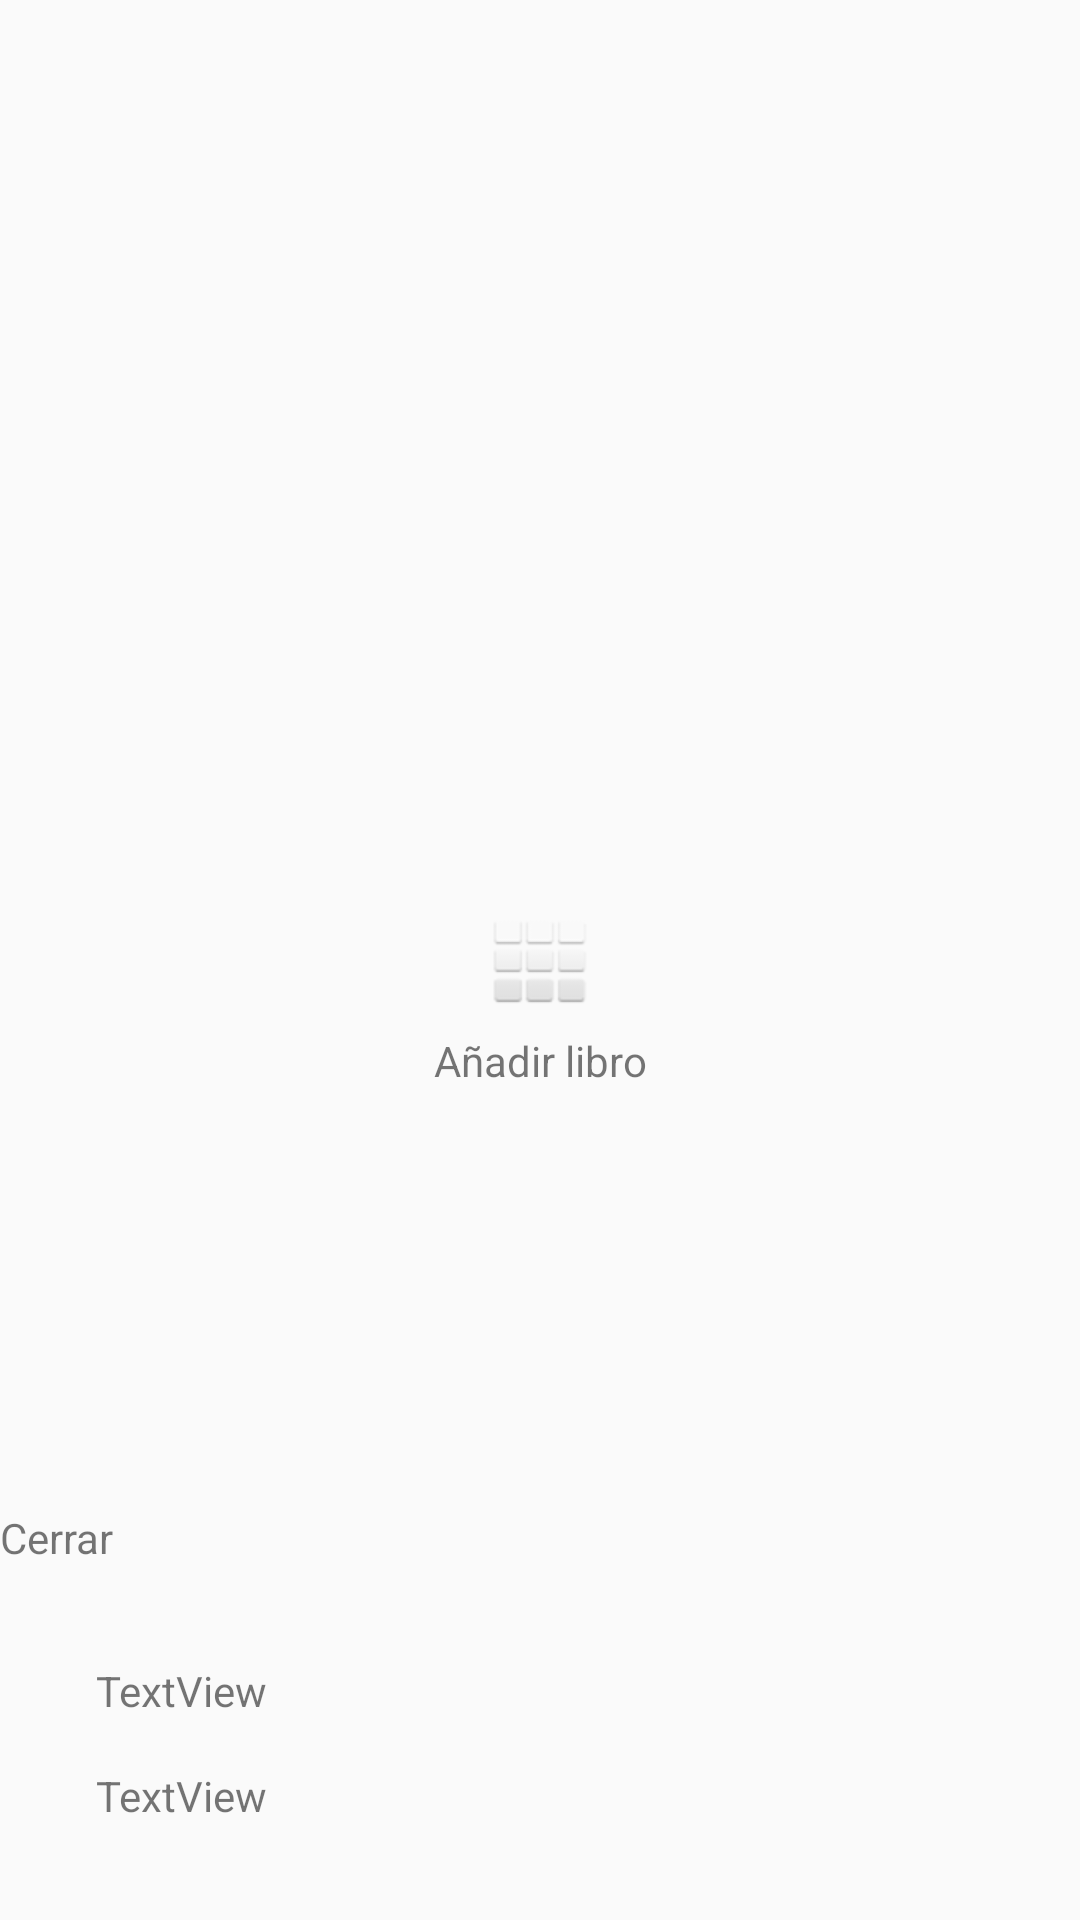

Reconstruct the res/layout file that produces this screen, plus the resources it refers to.
<!-- AndroidManifest.xml: application theme AppTheme -->
<!-- res/layout/main_activity.xml -->
<?xml version="1.0" encoding="utf-8"?>
<androidx.constraintlayout.widget.ConstraintLayout xmlns:android="http://schemas.android.com/apk/res/android"
    xmlns:app="http://schemas.android.com/apk/res-auto"
    xmlns:tools="http://schemas.android.com/tools"
    android:layout_width="match_parent"
    android:layout_height="match_parent"
    tools:menu="@menu/main_activity"
    tools:context=".MainActivity">

    <androidx.recyclerview.widget.RecyclerView
        android:id="@+id/book_list"
        android:layout_width="match_parent"
        android:layout_height="0dp"
        app:layout_constraintBottom_toTopOf="@+id/book_panel"
        app:layout_constraintEnd_toEndOf="parent"
        app:layout_constraintHorizontal_bias="0.0"
        app:layout_constraintStart_toStartOf="parent"
        app:layout_constraintTop_toTopOf="parent" />

    <LinearLayout
        android:id="@+id/book_panel"
        android:layout_width="match_parent"
        android:layout_height="wrap_content"
        android:orientation="vertical"
        app:layout_constraintBottom_toBottomOf="parent"
        app:layout_constraintEnd_toEndOf="parent"
        app:layout_constraintHorizontal_bias="0.0"
        app:layout_constraintStart_toStartOf="parent">

        <TextView
            android:id="@+id/lbl_cerrarPanel"
            android:layout_width="match_parent"
            android:layout_height="wrap_content"
            android:text="Cerrar" />

        <TextView
            android:id="@+id/lbl_book_title"
            android:layout_width="match_parent"
            android:layout_height="wrap_content"
            android:layout_marginStart="32dp"
            android:layout_marginTop="32dp"
            android:layout_marginEnd="32dp"
            android:text="TextView" />

        <TextView
            android:id="@+id/lbl_book_sinopsis"
            android:layout_width="match_parent"
            android:layout_height="wrap_content"
            android:layout_marginStart="32dp"
            android:layout_marginTop="16dp"
            android:layout_marginEnd="32dp"
            android:layout_marginBottom="32dp"
            android:text="TextView" />
    </LinearLayout>

    <ImageView
        android:id="@+id/icon_noBooks"
        android:layout_width="wrap_content"
        android:layout_height="wrap_content"
        app:layout_constraintBottom_toBottomOf="parent"
        app:layout_constraintEnd_toEndOf="parent"
        app:layout_constraintStart_toStartOf="parent"
        app:layout_constraintTop_toTopOf="@+id/book_list"
        app:srcCompat="@android:drawable/ic_dialog_dialer" />

    <TextView
        android:id="@+id/lbl_noBooks"
        android:layout_width="wrap_content"
        android:layout_height="wrap_content"
        android:layout_marginTop="8dp"
        android:text="@string/lbl_noBook_value"
        app:layout_constraintEnd_toEndOf="@+id/icon_noBooks"
        app:layout_constraintStart_toStartOf="@+id/icon_noBooks"
        app:layout_constraintTop_toBottomOf="@+id/icon_noBooks" />

</androidx.constraintlayout.widget.ConstraintLayout>
<!-- resources referenced by this layout -->
<resources>
  <string name="lbl_noBook_value">Añadir libro</string>
  <style name="AppTheme" parent="Theme.AppCompat.DayNight.DarkActionBar">
          
          <item name="colorPrimary">@color/purple_500</item>
          <item name="colorPrimaryVariant">@color/purple_700</item>
          <item name="colorOnPrimary">@color/white</item>
          
          <item name="colorSecondary">@color/teal_200</item>
          <item name="colorSecondaryVariant">@color/teal_700</item>
          <item name="colorOnSecondary">@color/black</item>
          
          <item name="android:statusBarColor" tools:targetApi="l">?attr/colorPrimaryVariant</item>
          
          <item name="android:textColorPrimary">@color/black</item>
      </style>
  <!-- not gathered from this repository: default colours our renderer supplied (Android Studio template values) -->
  <color name="purple_500">#FF6200EE</color>
  <color name="purple_700">#FF3700B3</color>
  <color name="teal_200">#FF03DAC5</color>
  <color name="teal_700">#FF018786</color>
  <color name="black">#FF000000</color>
  <color name="white">#FFFFFFFF</color>
</resources>
